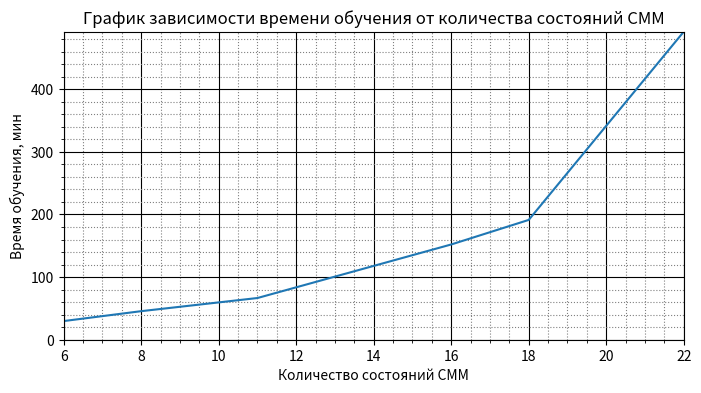

Generate this figure with matplotlib:
import matplotlib.pyplot as plt
import matplotlib.ticker as ticker
from matplotlib.ticker import FormatStrFormatter

def plot_metrics():
    data = {
        "models": {
        "QRS_model_6":  {"accuracy": [0.8754], "precision": [0.6254], "recall": [0.6267], "f-score": [0.6261]},
        "QRS_model_9":  {"accuracy": [0.8782], "precision": [0.6337], "recall": [0.6350], "f-score": [0.6343]},
        "QRS_model_12": {"accuracy": [0.8743], "precision": [0.6221], "recall": [0.6234], "f-score": [0.6227]},
        "QRS_model_16": {"accuracy": [0.9025], "precision": [0.7065], "recall": [0.7079], "f-score": [0.7072]},
        "QRS_model_18": {"accuracy": [0.9016], "precision": [0.7039], "recall": [0.7053], "f-score": [0.7046]},
        "QRS_model_22": {"accuracy": [0.9031], "precision": [0.7084], "recall": [0.7098], "f-score": [0.7091]}
        },
        "QRS": {
            "QRS_model_6":  {"accuracy": [0.9197], "precision": [0.6356], "recall": [0.9165], "f-score": [0.7506]},
            "QRS_model_9":  {"accuracy": [0.9035], "precision": [0.5822], "recall": [0.9505], "f-score": [0.7221]},
            "QRS_model_12": {"accuracy": [0.9345], "precision": [0.7013], "recall": [0.8765], "f-score": [0.7792]},
            "QRS_model_16": {"accuracy": [0.9425], "precision": [0.7496], "recall": [0.8464], "f-score": [0.7951]},
            "QRS_model_18": {"accuracy": [0.9543], "precision": [0.8161], "recall": [0.8431], "f-score": [0.8294]},
            "QRS_model_22": {"accuracy": [0.9547], "precision": [0.8220], "recall": [0.8380], "f-score": [0.8300]}
        },
        "ISO": {
            "QRS_model_6":  {"accuracy": [0.8119], "precision": [0.8329], "recall": [0.6307], "f-score": [0.7178]},
            "QRS_model_9":  {"accuracy": [0.7996], "precision": [0.8469], "recall": [0.5759], "f-score": [0.6856]},
            "QRS_model_12": {"accuracy": [0.7739], "precision": [0.7695], "recall": [0.5768], "f-score": [0.6594]},
            "QRS_model_16": {"accuracy": [0.8317], "precision": [0.8194], "recall": [0.7137], "f-score": [0.7629]},
            "QRS_model_18": {"accuracy": [0.8369], "precision": [0.8862], "recall": [0.6540], "f-score": [0.7526]},
            "QRS_model_22": {"accuracy": [0.8466], "precision": [0.8706], "recall": [0.6998], "f-score": [0.7759]}
        },
        "P": {
            "QRS_model_6":  {"accuracy": [0.8907], "precision": [0.3049], "recall": [0.6659], "f-score": [0.4183]},
            "QRS_model_9":  {"accuracy": [0.9058], "precision": [0.3618], "recall": [0.7804], "f-score": [0.4944]},
            "QRS_model_12": {"accuracy": [0.8581], "precision": [0.2646], "recall": [0.7897], "f-score": [0.3964]},
            "QRS_model_16": {"accuracy": [0.9186], "precision": [0.4010], "recall": [0.7673], "f-score": [0.5267]},
            "QRS_model_18": {"accuracy": [0.9084], "precision": [0.3696], "recall": [0.7823], "f-score": [0.5020]},
            "QRS_model_22": {"accuracy": [0.9111], "precision": [0.3643], "recall": [0.6794], "f-score": [0.4743]}
        },
        "PQ": {
            "QRS_model_6":  {"accuracy": [0.9380], "precision": [0.3120], "recall": [0.4930], "f-score": [0.3821]},
            "QRS_model_9":  {"accuracy": [0.9452], "precision": [0.3856], "recall": [0.6875], "f-score": [0.4941]},
            "QRS_model_12": {"accuracy": [0.9537], "precision": [0.4124], "recall": [0.4468], "f-score": [0.4289]},
            "QRS_model_16": {"accuracy": [0.9465], "precision": [0.3583], "recall": [0.4732], "f-score": [0.4078]},
            "QRS_model_18": {"accuracy": [0.9459], "precision": [0.3572], "recall": [0.4862], "f-score": [0.4118]},
            "QRS_model_22": {"accuracy": [0.9376], "precision": [0.3154], "recall": [0.5148], "f-score": [0.3912]}
        },
        "ST": {
            "QRS_model_6":  {"accuracy": [0.8553], "precision": [0.4448], "recall": [0.4424], "f-score": [0.4436]},
            "QRS_model_9":  {"accuracy": [0.8676], "precision": [0.4910], "recall": [0.4148], "f-score": [0.4497]},
            "QRS_model_12": {"accuracy": [0.8915], "precision": [0.7480], "recall": [0.2539], "f-score": [0.3792]},
            "QRS_model_16": {"accuracy": [0.9127], "precision": [0.6914], "recall": [0.5970], "f-score": [0.6408]},
            "QRS_model_18": {"accuracy": [0.9051], "precision": [0.7673], "recall": [0.3909], "f-score": [0.5179]},
            "QRS_model_22": {"accuracy": [0.9051], "precision": [0.7745], "recall": [0.3840], "f-score": [0.5135]}
        },
        "T": {
            "QRS_model_6":  {"accuracy": [0.8372], "precision": [0.7363], "recall": [0.5772], "f-score": [0.6471]},
            "QRS_model_9":  {"accuracy": [0.8475], "precision": [0.7410], "recall": [0.6307], "f-score": [0.6814]},
            "QRS_model_12": {"accuracy": [0.8344], "precision": [0.6612], "recall": [0.7376], "f-score": [0.6973]},
            "QRS_model_16": {"accuracy": [0.8629], "precision": [0.7490], "recall": [0.7067], "f-score": [0.7272]},
            "QRS_model_18": {"accuracy": [0.8590], "precision": [0.6732], "recall": [0.8841], "f-score": [0.7644]},
            "QRS_model_22": {"accuracy": [0.8634], "precision": [0.6891], "recall": [0.8595], "f-score": [0.7649]}
        },

    }
    models = {
        "QRS_model_6":  {"accuracy": [0.8754],	"precision": [0.6254],	"recall": [0.6267],	"f-score": [0.6261]},
        "QRS_model_9":  {"accuracy": [0.8782],	"precision": [0.6337],	"recall": [0.6350],	"f-score": [0.6343]},
        "QRS_model_12": {"accuracy": [0.8743],	"precision": [0.6221],	"recall": [0.6234],	"f-score": [0.6227]},
        "QRS_model_16": {"accuracy": [0.9025],	"precision": [0.7065],	"recall": [0.7079],	"f-score": [0.7072]},
        "QRS_model_18": {"accuracy": [0.9016],	"precision": [0.7039],	"recall": [0.7053],	"f-score": [0.7046]},
        "QRS_model_22": {"accuracy": [0.9031],	"precision": [0.7084],	"recall": [0.7098],	"f-score": [0.7091]}
    }
    for state in data:
        metrics = ["accuracy", "precision", "recall", "f-score"]
        _, axes = plt.subplots(nrows=2, ncols=2, figsize=(12, 12))
        for i in range(2):
            for j in range(2):
                ax: plt.Axes = axes[i][j]
                ax.set_ylim(ymin=0.0, ymax=1.0)
                for model in models.keys():
                    model_formated = model.replace('_', ' ')
                    ax.bar(model_formated, data[state][model][metrics[i*2 + j]], width=0.8, label=model_formated)
                ax.set_xlabel("models")
                ax.set_ylabel(metrics[i*2 + j])
                ax.set_title(state + " " + metrics[i*2 + j])
                ax.legend(loc='upper center', bbox_to_anchor=(0.5, -0.2), shadow=True, ncol=2)
        plt.show()

def plot_time():
    times = [29.8,	45.6,	66.6,	152.1,	191.3,	491.8]
    nodes = [6,	8, 11, 16, 18, 22]

    ax1: plt.Axes
    _, ax1 = plt.subplots(nrows=1, ncols=1, figsize=(8, 4))
    ax1.plot(nodes, times)
    #ax1.xaxis.set_major_locator(ticker.MultipleLocator(4))
    #ax1.xaxis.set_minor_locator(ticker.MultipleLocator(1))
    #ax1.yaxis.set_major_locator(ticker.MultipleLocator(1.0))
    #ax1.yaxis.set_minor_locator(ticker.MultipleLocator(0.1))
    #  Добавляем линии основной сетки:
    ax1.grid(which='major', color='k')
    ax1.minorticks_on()
    ax1.grid(which='minor', color='gray', linestyle=':')
    ax1.set_ylim(ymin=0, ymax=times[-1])
    ax1.set_xlim(xmin=nodes[0], xmax=nodes[-1])
    ax1.set_title("График зависимости времени обучения от количества состояний СММ")
    ax1.set_xlabel("Количество состояний СММ")
    ax1.set_ylabel("Время обучения, мин")
    plt.rc('legend', fontsize=22)  # legend fontsize
    plt.rc('figure', titlesize=48)  # fontsize of the figure title
    plt.show()

def plot_pp_lab2():
    times = {
        "MPI point-to-point":   [0.007245,	0.001610,	0.000511],
        "MPI collective op":    [0.007560,	0.001936,	0.000409],
        "OpenMP critical":      [0.643088,	5.352996,	17.11621],
        "OpenMP atomic":        [0.564927,	1.874943,	3.241068],
        "OpenMP reduce":        [0.059364,	0.014687,	0.006846]
    }
    nodes = [1, 4, 16]

    ax1: plt.Axes
    _, ax1 = plt.subplots(nrows=1, ncols=1, figsize=(8, 8))
    for item in times.keys():
        ax1.plot(nodes, times[item], label=item)
    ax1.legend(shadow=True, ncol=2)
    ax1.xaxis.set_major_locator(ticker.MultipleLocator(4))
    ax1.xaxis.set_minor_locator(ticker.MultipleLocator(1))
    ax1.yaxis.set_major_locator(ticker.MultipleLocator(1.0))
    ax1.yaxis.set_minor_locator(ticker.MultipleLocator(0.1))
    #  Добавляем линии основной сетки:
    ax1.grid(which='major', color='k')
    ax1.minorticks_on()
    ax1.grid(which='minor', color='gray',linestyle=':')
    ax1.set_ylim(ymin=0, ymax=18)
    ax1.set_xlim(xmin=nodes[0], xmax=nodes[-1])
    ax1.set_title("Параллельные алгоритмы поиска суммы элементов массива")
    ax1.set_xlabel("Количество нитей, шт")
    ax1.set_ylabel("Среднее время работы, с")
    plt.rc('legend', fontsize=22)    # legend fontsize
    plt.rc('figure', titlesize=48)  # fontsize of the figure title
    plt.show()


def plot_pp_lab3():
    """
0.009933,	0.004820,	0.005470
0.009940,	0.029388,	0.025807
0.011239,	0.010591,	0.009833
0.010976,	0.004974,	0.005628
0.010976,	0.029184,	0.026489
"""
    times = {
        "MPI с размером вектора кратным количеству нитей":          [0.015797, 	0.019741,	0.010472],
        "MPI с размером вектора не кратным количеству нитей":       [0.015424,	0.019883, 	0.010412],
        "OpenMP Static chunk = 10":                                 [0.010159,	0.009815,	0.010450],
        "OpenMP Guided chunk = 10":                                 [0.009933,	0.004820,	0.005470],
        "OpenMP Dynamic chunk = 10":                                [0.009940,	0.029388,	0.025807],
        "OpenMP Static chunk = 100":                                [0.011239,	0.010591,	0.009833],
        "OpenMP Guided chunk = 100":                                [0.010976,	0.004974,	0.005628],
        "OpenMP Dynamic chunk = 100":                               [0.010976,	0.029184,	0.026489]
    }
    nodes = [1, 4, 16]

    ax1: plt.Axes
    _, ax1 = plt.subplots(nrows=1, ncols=1, figsize=(8, 8))
    for item in times.keys():
        ax1.plot(nodes, times[item], label=item)
    ax1.legend(loc='upper center', bbox_to_anchor=(0.5, -0.2), shadow=True, ncol=2)
    ax1.xaxis.set_major_locator(ticker.MultipleLocator(4))
    ax1.xaxis.set_minor_locator(ticker.MultipleLocator(1))
    ax1.yaxis.set_major_locator(ticker.MultipleLocator(0.01))
    ax1.yaxis.set_minor_locator(ticker.MultipleLocator(0.001))
    #  Добавляем линии основной сетки:
    ax1.grid(which='major', color='k')
    ax1.minorticks_on()
    ax1.grid(which='minor', color='gray',linestyle=':')
    ax1.set_ylim(ymin=0, ymax=0.04)
    ax1.set_xlim(xmin=nodes[0], xmax=nodes[-1])
    ax1.set_title("Параллельные алгоритмы поиска суммы элементов массива")
    ax1.set_xlabel("Количество нитей, шт")
    ax1.set_ylabel("Среднее время работы, с")
    plt.rc('legend', fontsize=22)    # legend fontsize
    plt.rc('figure', titlesize=48)  # fontsize of the figure title
    plt.show()


def plot_pp_lab4():
    """
0.000909536
0.000863872
0.000859136
0.000866720
0.000920096

"""
    times = {
        "Block = 1024":         [0.000909536],
        "Block = 512":          [0.000863872],
        "Block = 256":          [0.000859136],
        "Block = 128":          [0.000866720],
        "Block = 64":           [0.000920096],
        "MPI 16 потоков":       [0.010472],
        "OpenMP 16 потоков":    [0.005470]
    }
    block_size = [1024, 512, 256, 128, 64]

    ax1: plt.Axes
    _, ax1 = plt.subplots(nrows=1, ncols=1, figsize=(16, 18))
    for item in times.keys():
        ax1.bar(item, times[item], width=0.8, label=item)
        #ax1.plot(block_size, times[item], label=item)
    ax1.legend(loc='upper center', bbox_to_anchor=(0.5, -0.2), shadow=True, ncol=2)

    ax1.yaxis.set_major_locator(ticker.MultipleLocator(0.001))
    ax1.yaxis.set_minor_locator(ticker.MultipleLocator(0.0001))
    #  Добавляем линии основной сетки:
    ax1.yaxis.set_visible(True)
    #ax1.xaxis.set_visible(False)
    ax1.grid(which='major', color='k')
    ax1.minorticks_on()
    ax1.grid(which='minor', color='gray',linestyle=':')
    #ax1.set_ylim(ymin=0, ymax=0.001)

    ax1.set_title("Параллельные алгоритмы поиска суммы векторов")
    #ax1.set_xlabel("Размер блока, шт")
    ax1.set_ylabel("Среднее время работы, с")
    plt.rc('legend', fontsize=22)    # legend fontsize
    plt.rc('figure', titlesize=48)  # fontsize of the figure title
    plt.show()


def plot_pp_lab5():
    """
0.000909536
0.000863872
0.000859136
0.000866720
0.000920096

"""
    times = [ 18.6377, 11.7337, 6.82614, 5.10599, 2.44553,
                0.393685, 0.128063, 0.0945155, 0.091427, 0.0]
    matrix_size = [14000, 12000, 10000, 9000, 7000, 3500, 1750, 800, 400, 0]
    times.reverse()
    matrix_size.reverse()

    ax1: plt.Axes
    _, ax1 = plt.subplots(nrows=1, ncols=1, figsize=(8, 8))
    ax1.plot(matrix_size, times, label="умножение квадратных матриц типа double cublas")
    ax1.legend(loc='upper center', bbox_to_anchor=(0.5, -0.1), shadow=True, ncol=2)
    ax1.xaxis.set_major_locator(ticker.MultipleLocator(1000))
    ax1.xaxis.set_minor_locator(ticker.MultipleLocator(500))
    ax1.yaxis.set_major_locator(ticker.MultipleLocator(1.0))
    ax1.yaxis.set_minor_locator(ticker.MultipleLocator(0.5))
    #  Добавляем линии основной сетки:
    ax1.grid(which='major', color='k')
    ax1.minorticks_on()
    ax1.grid(which='minor', color='gray', linestyle=':')
    ax1.set_ylim(ymin=0.0, ymax=times[-1])
    ax1.set_xlim(xmin=matrix_size[0], xmax=matrix_size[-1])
    ax1.set_title("Умножение квадратных матриц типа double с помощью cublas")
    ax1.set_xlabel("Размерность матриц")
    ax1.set_ylabel("Среднее время работы, с")
    plt.rc('legend', fontsize=22)  # legend fontsize
    plt.rc('figure', titlesize=48)  # fontsize of the figure title
    plt.show()
plot_time()
#plot_pp_lab5()
#plot_pp_lab4()
#plot_pp_lab3()
#plot_metrics()
